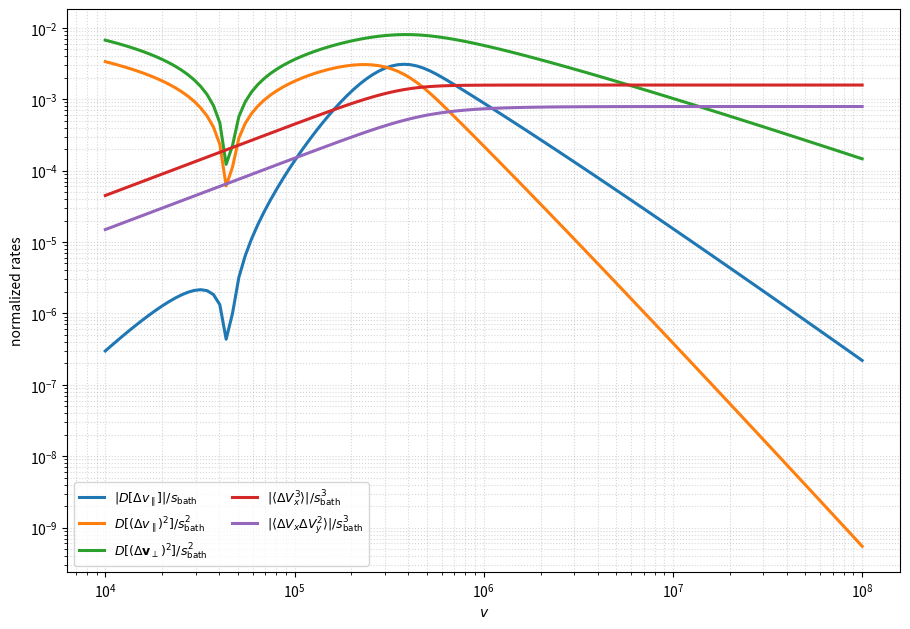

Write the Python code that produced this figure.
#!/usr/bin/env python3
import numpy as np
import matplotlib.pyplot as plt
from scipy.integrate import cumulative_trapezoid as cumtrapz

G        = 1.0
M_test   = 1.0
m_field  = 1.0
s_bath   = 1.5e5
sigma0   = 2.0e-28
w        = 1.0e3

N_V      = 120
V_MIN, V_MAX = 1.0e4, 1.0e8
v_vals   = np.geomspace(V_MIN, V_MAX, N_V)

va_max   = 12.0 * s_bath
N_INT    = 20000
va       = np.linspace(0.0, va_max, N_INT)

norm = 4.0 * np.pi / ((2.0*np.pi*s_bath**2)**1.5)
fa   = norm * va**2 * np.exp(-0.5*(va/s_bath)**2)

cum_v1 = cumtrapz(va     * fa, va, initial=0.0)
cum_v2 = cumtrapz(va**2 * fa, va, initial=0.0)
cum_v4 = cumtrapz(va**4 * fa, va, initial=0.0)
cum_v6 = cumtrapz(va**6 * fa, va, initial=0.0)
I1_tot, I2_tot, I4_tot, I6_tot = cum_v1[-1], cum_v2[-1], cum_v4[-1], cum_v6[-1]

def cum_at(x, xgrid, cum):
    xx = np.clip(x, xgrid[0], xgrid[-1])
    return np.interp(xx, xgrid, cum)

def Lambda(v):
    Lam = (2.0 * w**3 / (v**2)) #* np.sqrt(sigma0 / (4.0*np.pi))
    print(Lam)
    return Lam#np.maximum(Lam, 1.0 + 1e-12)

def lnLambda(v): 
    # print(np.log(Lambda(v)))
    return np.log(Lambda(v))

A1 = -16.0 * np.pi**2 * G**2 * m_field * (M_test + m_field)
A2 =  32.0 * np.pi**2 * G**2 * m_field**2 / 3.0

P13 = -32.0 * np.pi**2 * G**2 * m_field**3 / (M_test + m_field)
P14 = -16.0 * np.pi**2 * G**2 * m_field**3 / (M_test + m_field)

D_dvpar   = np.zeros_like(v_vals)
D_par2    = np.zeros_like(v_vals)
D_perp2   = np.zeros_like(v_vals)
M3_x      = np.zeros_like(v_vals)
M_mix     = np.zeros_like(v_vals)

for i, v in enumerate(v_vals):
    lnL = lnLambda(v)

    Iv1_lo = cum_at(v, va, cum_v1)
    Iv2_lo = cum_at(v, va, cum_v2)
    Iv4_lo = cum_at(v, va, cum_v4)
    Iv6_lo = cum_at(v, va, cum_v6)
    Iv1_hi = I1_tot - Iv1_lo

    D_dvpar[i] = A1 * lnL * Iv2_lo / (v**2)

    D_par2[i]  = A2 * lnL * (Iv4_lo / (v**3) + Iv1_hi)

    D_perp2[i] = A2 * lnL * ((3.0 * Iv2_lo / v) - (Iv4_lo / (v**3)) + 2.0 * Iv1_hi)

    bracket13  = (0.5 * Iv2_lo) - (Iv6_lo / (10.0 * v**4)) + (2.0 * v / 5.0) * Iv1_hi
    M3_x[i]    = P13 * bracket13

    bracket14  = (0.5 * Iv2_lo) - (Iv4_lo / (3.0 * v**2)) + (Iv6_lo / (10.0 * v**4)) \
                 + (4.0 * v / 15.0) * Iv1_hi
    M_mix[i]   = P14 * bracket14

y1 = np.abs(D_dvpar   / s_bath)
y2 = np.abs(D_par2    / (s_bath**2))
y3 = np.abs(D_perp2   / (s_bath**2))
y4 = np.abs(M3_x      / (s_bath**3))
y5 = np.abs(M_mix     / (s_bath**3))

plt.figure(figsize=(9.2,6.4))
plt.loglog(v_vals, y1, lw=2.2, label=r'$|D[\Delta v_\parallel]|/s_{\rm bath}$')
plt.loglog(v_vals, y2, lw=2.2, label=r'$D[(\Delta v_\parallel)^2]/s_{\rm bath}^2$')
plt.loglog(v_vals, y3, lw=2.2, label=r'$D[(\Delta \mathbf{v}_\perp)^2]/s_{\rm bath}^2$')
plt.loglog(v_vals, y4, lw=2.2, label=r'$|\langle \Delta V_x^3\rangle|/s_{\rm bath}^3$')
plt.loglog(v_vals, y5, lw=2.2, label=r'$|\langle \Delta V_x \Delta V_y^2\rangle|/s_{\rm bath}^3$')

plt.xlabel(r'$v$')
plt.ylabel('normalized rates')
# plt.title(r'Gravitational (Coulomb) transport: drift, variances, and 3rd-order (Hénon)')
plt.grid(True, which='both', ls=':', alpha=0.5)
plt.legend(ncol=2, fontsize=9)
plt.tight_layout()
plt.savefig("binney_henon.pdf")
plt.savefig("binney_henon.png")
plt.show()